Photos from the image-classification dataset "pokemon" in the GitHub repository Duc0509Ngo/Pokemon-classfication. Its 92 classes are: abra, alakazam, arbok, arcanine, beedrill, bellsprout, blastoise, bulbasaur, butterfree, caterpie, charizard, charmander, charmeleon, clefable, clefairy, cloyster, dewgong, diglett, dodrio, doduo, dugtrio, ekans, farfetchd, fearow, gastly, geodude, gloom, golbat, goldduck, golem, graveler, grimer, growlithe, haunter, ivysaur, jigglypuff, kadabra, kakuna, machamp, machoke, machop, magnemite, magneton, mankey, meowth, metapod, muk, nidoking purple, nidoqueen blue, nidoran blue, nidoran purple, nidorina blue, nidorino purple, ninetales, oddish, paras, parasect, persian, pidgeot, pidgeotto, pidgey, pikachu, poliwag, poliwhirl, poliwrath, ponyta, primeape, psyduck, raichu, rapidash, raticate, rattata, sandshrew, seel, shellder, slowbro, slowpoke, spearow, squirtle, tentacool, tentacruel, venomoth, venonat, venusaur, victreebel, vileplume, vulpix, wartortle, weedle, weepinbell, wigglytuff, zubat.

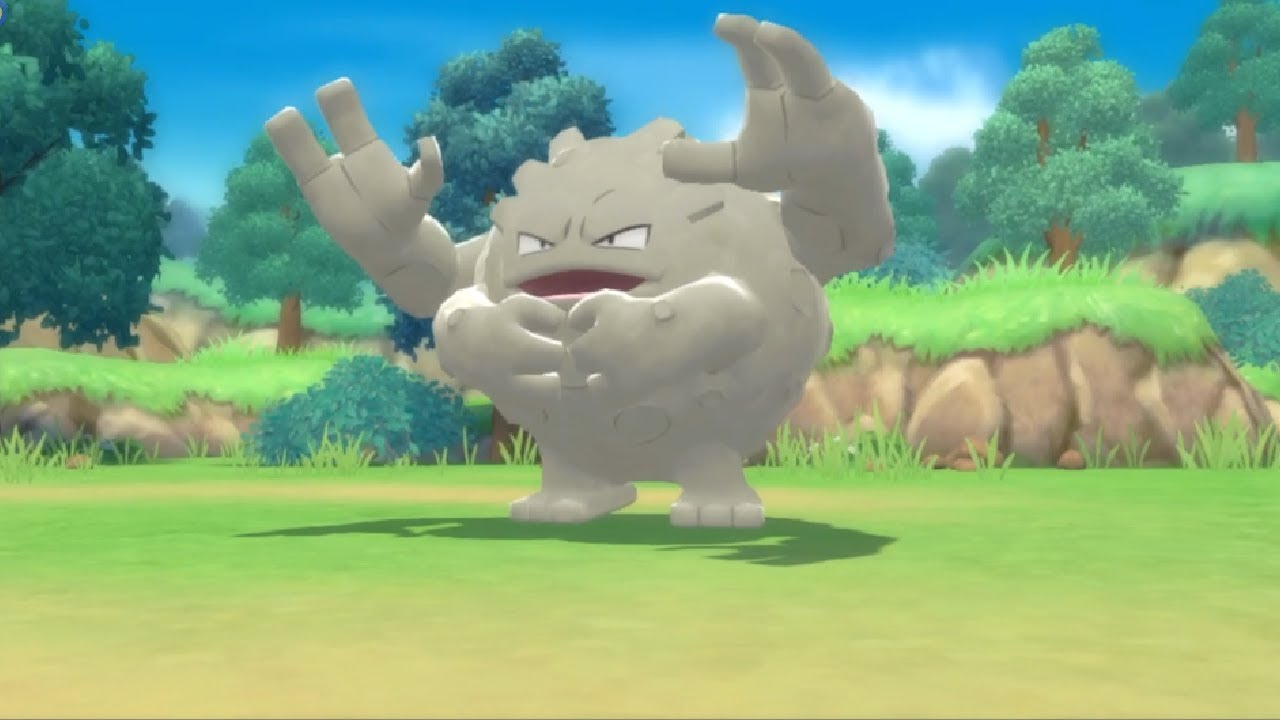
Label: graveler

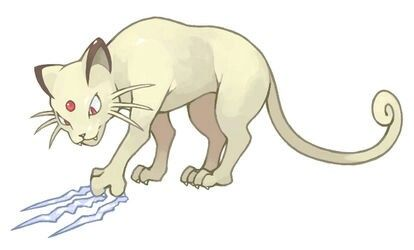
Label: persian

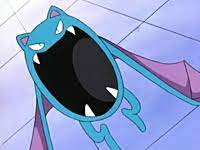
Label: golbat

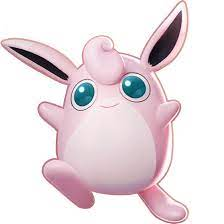
Label: wigglytuff

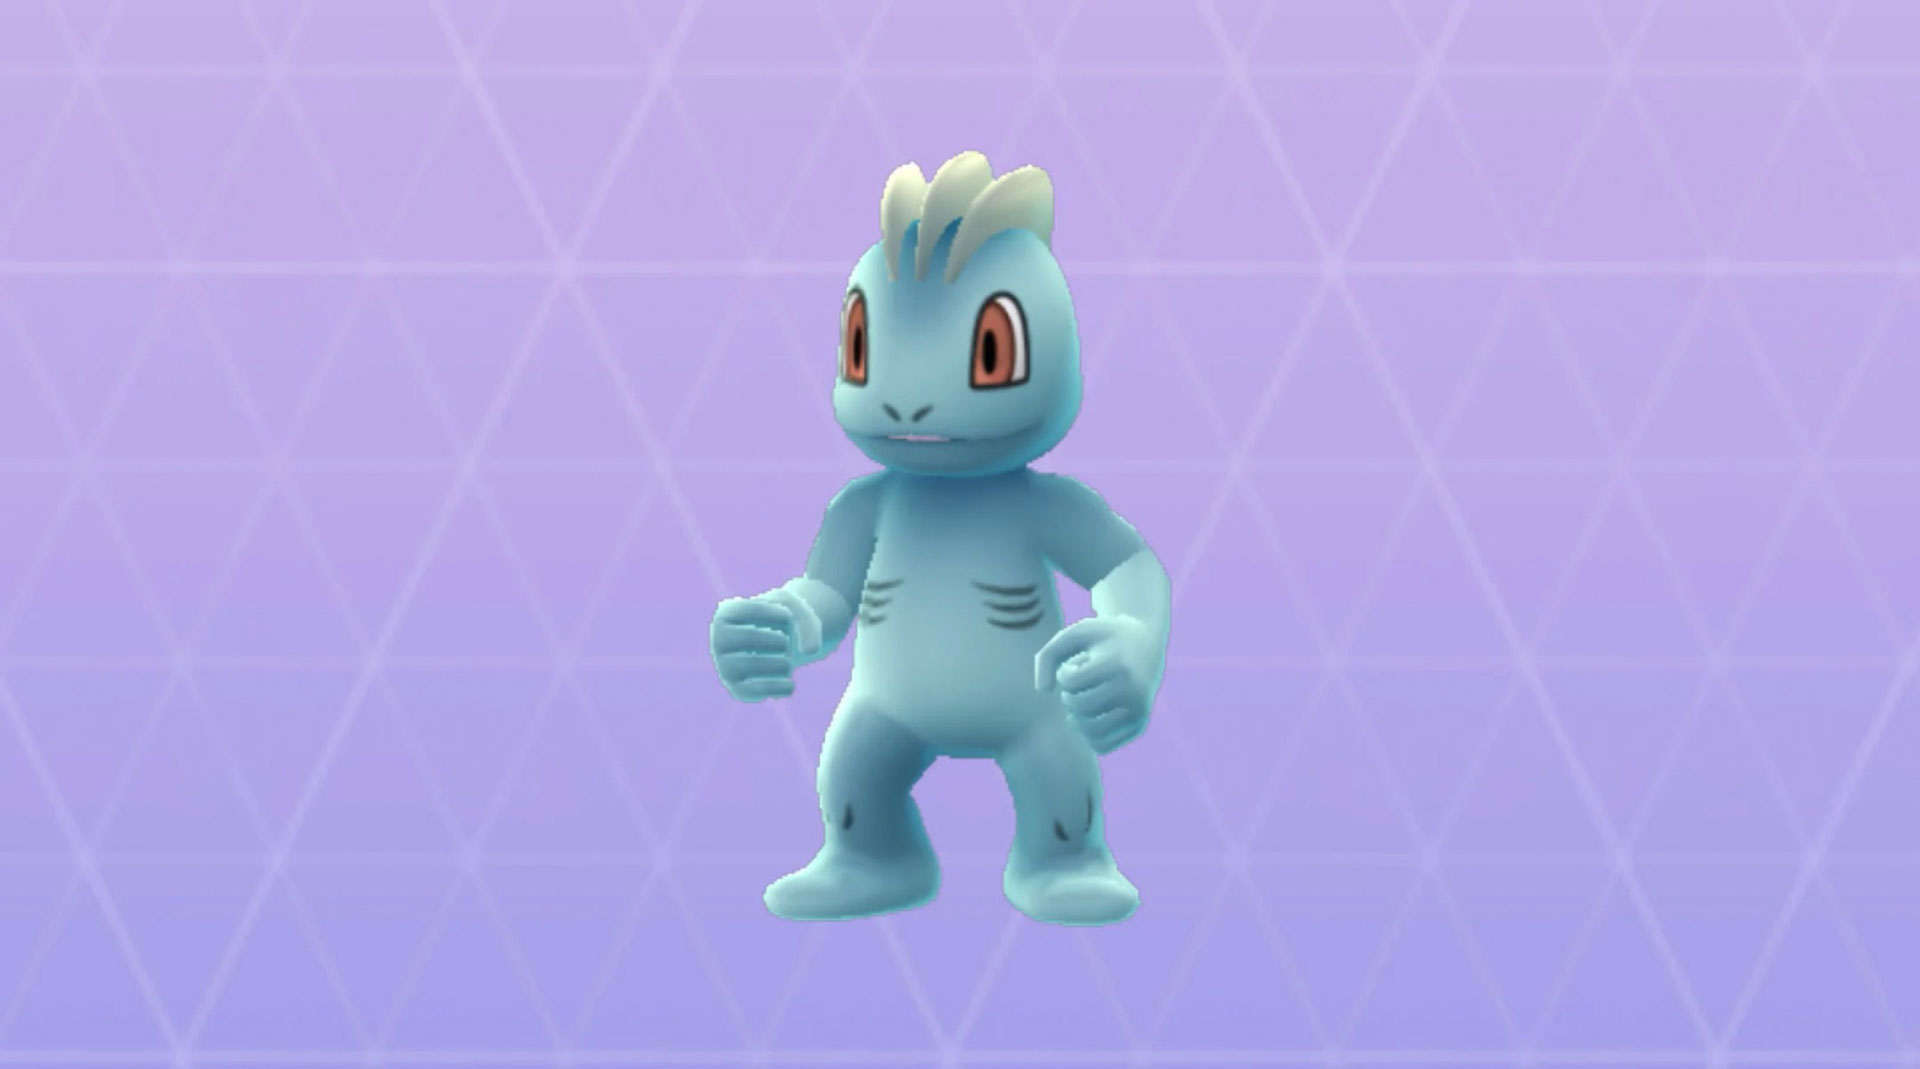
Label: machop

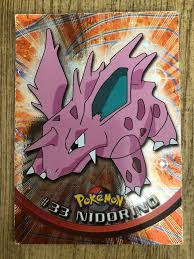
Label: nidorino purple
